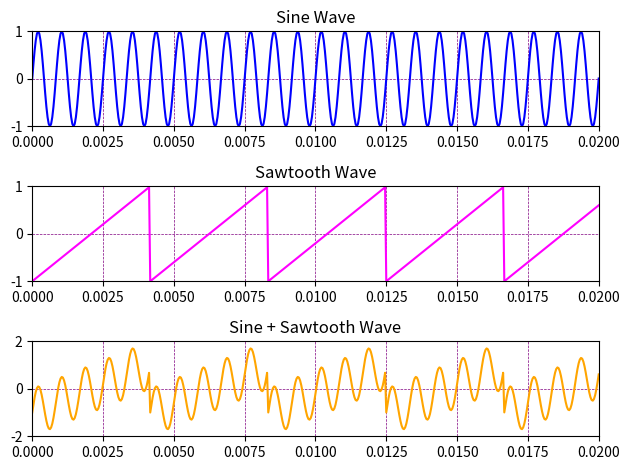

The matplotlib source for this figure:
import numpy as np
import matplotlib.pyplot as plt

fig, axs = plt.subplots(3)

xsin = np.linspace(0, 1, 24000)
ysin = np.sin(2400 * np.pi * xsin)
xsaw = np.linspace(0, 1, 24000)
ysaw = 2 * (240 * xsaw - np.floor(240 * xsaw)) - 1

xsum = xsin
ysum = ysin + ysaw

axs[0].plot(xsin, ysin, color = 'blue')
axs[0].set_title('Sine Wave')
axs[0].grid(True, which='both', linestyle='--', color='purple', linewidth=0.5)
axs[0].set_xlim([0, 0.02])
axs[0].set_ylim([-1, 1])

axs[1].plot(xsaw, ysaw, color = 'magenta')
axs[1].set_title('Sawtooth Wave')
axs[1].grid(True, which='both', linestyle='--', color='purple', linewidth=0.5)
axs[1].set_xlim([0, 0.02])
axs[1].set_ylim([-1, 1])

axs[2].plot(xsum, ysum, color = 'orange')
axs[2].set_title('Sine + Sawtooth Wave')
axs[2].grid(True, which='both', linestyle='--', color='purple', linewidth=0.5)
axs[2].set_xlim([0, 0.02])
axs[2].set_ylim([-2, 2])

plt.tight_layout()
plt.savefig("SumWaves.pdf")
plt.show()
